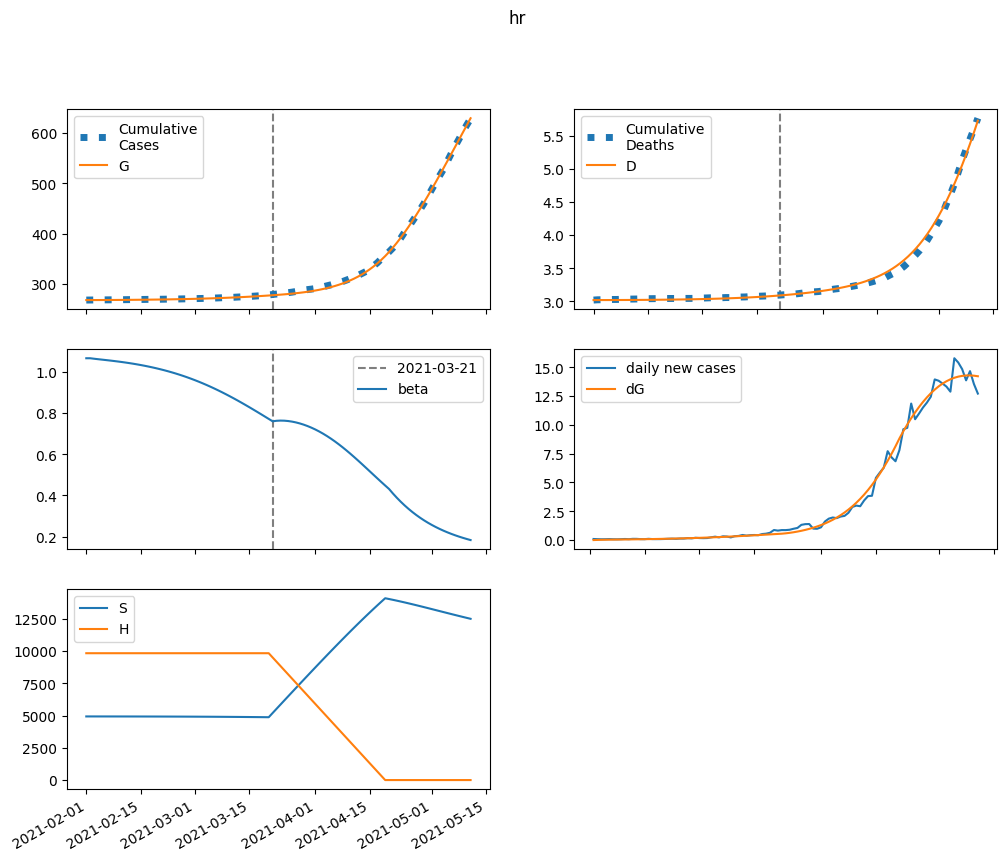

The file beside this chart, header and first rows:
series, 2021-02-01, 2021-02-02, 2021-02-03, 2021-02-04, 2021-02-05, 2021-02-06, 2021-02-07, 2021-02-08, 2021-02-09, 2021-02-10, 2021-02-11, 2021-02-12, 2021-02-13, 2021-02-14, 2021-02-15, 2021-02-16, 2021-02-17, 2021-02-18, 2021-02-19, 2021-02-20, 2021-02-21, 2021-02-22, 2021-02-23
S, 4928831, 4928493, 4928180, 4927877, 4927573, 4927261, 4926934, 4926589, 4926223, 4925833, 4925416, 4924971, 4924494, 4923983, 4923437, 4922853, 4922228, 4921560, 4920847, 4920085, 4919273, 4918406, 4917483
E, 0.0, 338.4, 583.4, 769.6, 919.7, 1048, 1165, 1277, 1387, 1500, 1617, 1739, 1868, 2005, 2150, 2304, 2468, 2642, 2827, 3023, 3231, 3451, 3684
I, 312.2, 283.9, 271.1, 268.8, 273.9, 284.2, 298.4, 315.9, 336, 358.6, 383.4, 410.4, 439.6, 471.2, 505, 541.4, 580.4, 622, 666.6, 714.2, 764.9, 819, 876.6
A, 1322, 1230, 1198, 1209, 1249, 1310, 1388, 1479, 1582, 1696, 1819, 1954, 2098, 2253, 2420, 2598, 2789, 2993, 3211, 3443, 3691, 3955, 4236
IH, 0.0, 14.87, 27.21, 37.96, 47.74, 56.98, 65.98, 74.94, 84.02, 93.34, 103, 113, 123.6, 134.7, 146.4, 158.8, 171.9, 185.9, 200.7, 216.5, 233.3, 251.1, 270.1
IN, 13.43, 26.69, 38.55, 49.71, 60.63, 71.62, 82.91, 94.67, 107, 120.1, 134, 148.7, 164.4, 181.2, 199.1, 218.2, 238.7, 260.6, 283.9, 308.9, 335.6, 364.2, 394.6
D, 3018, 3018, 3018, 3018, 3018, 3018, 3019, 3019, 3019, 3019, 3020, 3020, 3020, 3021, 3021, 3022, 3022, 3023, 3023, 3024, 3025, 3026, 3027
R, 0.0, 92.85, 180.5, 267.1, 355.3, 447.3, 544.3, 647.7, 758.3, 877, 1004, 1142, 1289, 1448, 1618, 1802, 1999, 2210, 2438, 2682, 2943, 3224, 3525
G, 267897, 267897, 267910, 267932, 267962, 267997, 268037, 268081, 268130, 268183, 268240, 268302, 268369, 268440, 268517, 268599, 268687, 268781, 268882, 268990, 269105, 269229, 269361
H, 9825684, 9825684, 9825684, 9825684, 9825684, 9825684, 9825684, 9825684, 9825684, 9825684, 9825684, 9825684, 9825684, 9825684, 9825684, 9825684, 9825684, 9825684, 9825684, 9825684, 9825684, 9825684, 9825684
beta, 1.065, 1.065, 1.063, 1.06, 1.058, 1.056, 1.054, 1.052, 1.049, 1.047, 1.044, 1.042, 1.039, 1.035, 1.032, 1.029, 1.025, 1.021, 1.016, 1.012, 1.007, 1.002, 0.9968
